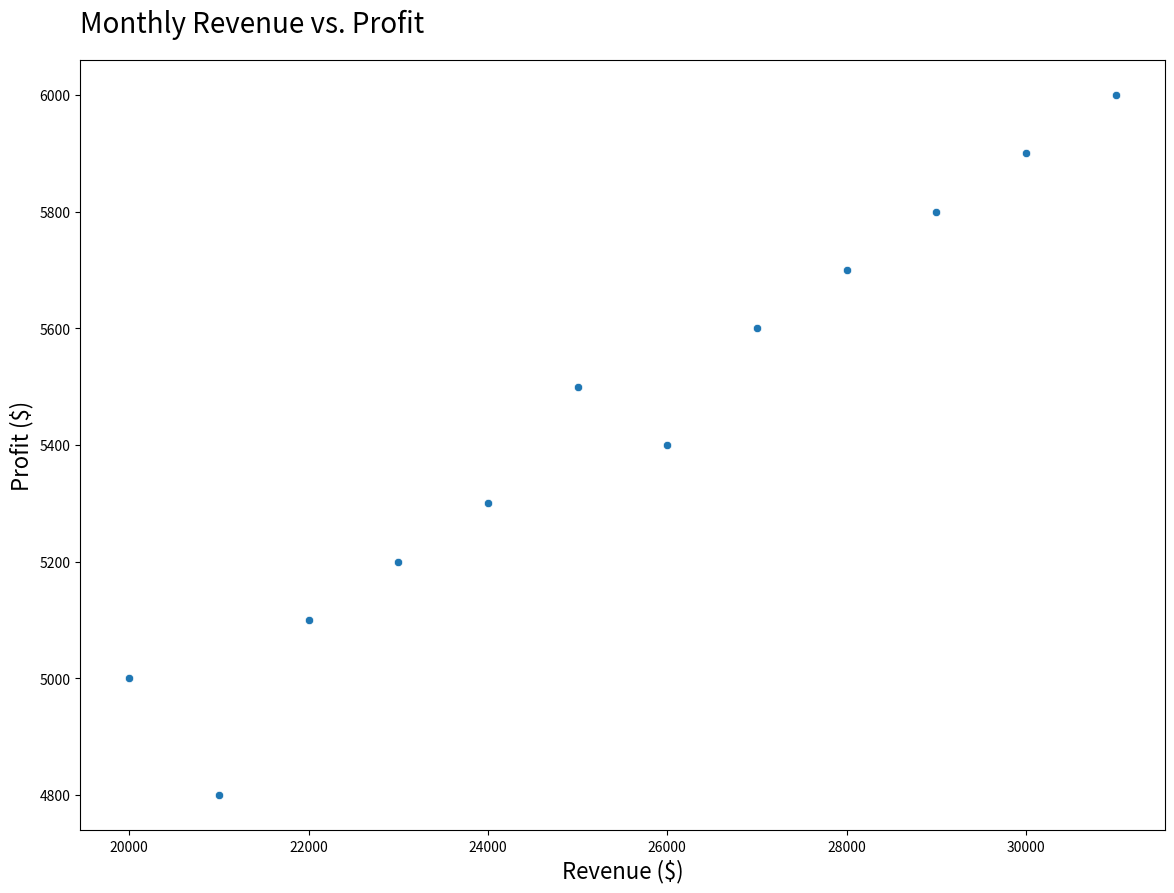

The matplotlib source for this figure:

import seaborn as sns
import matplotlib.pyplot as plt
import pandas as pd

# Create the DataFrame
data = {
    'Month': ['January', 'February', 'March', 'April', 'May', 'June',
              'July', 'August', 'September', 'October', 'November', 'December'],
    'Revenue': [20000, 21000, 22000, 23000, 24000, 25000, 26000, 27000, 28000, 29000, 30000, 31000],
    'Profit': [5000, 4800, 5100, 5200, 5300, 5500, 5400, 5600, 5700, 5800, 5900, 6000]
}

df = pd.DataFrame(data)

# Create the scatterplot
plt.figure(figsize=(14, 10))
sns.scatterplot(x='Revenue', y='Profit', data=df,
                palette=['#1f77b4', '#ff7f0e'])

plt.title('Monthly Revenue vs. Profit', fontsize=20, pad=20, loc='left')
plt.xlabel('Revenue ($)', fontsize=16)
plt.ylabel('Profit ($)', fontsize=16)

# Display the plot
plt.show()